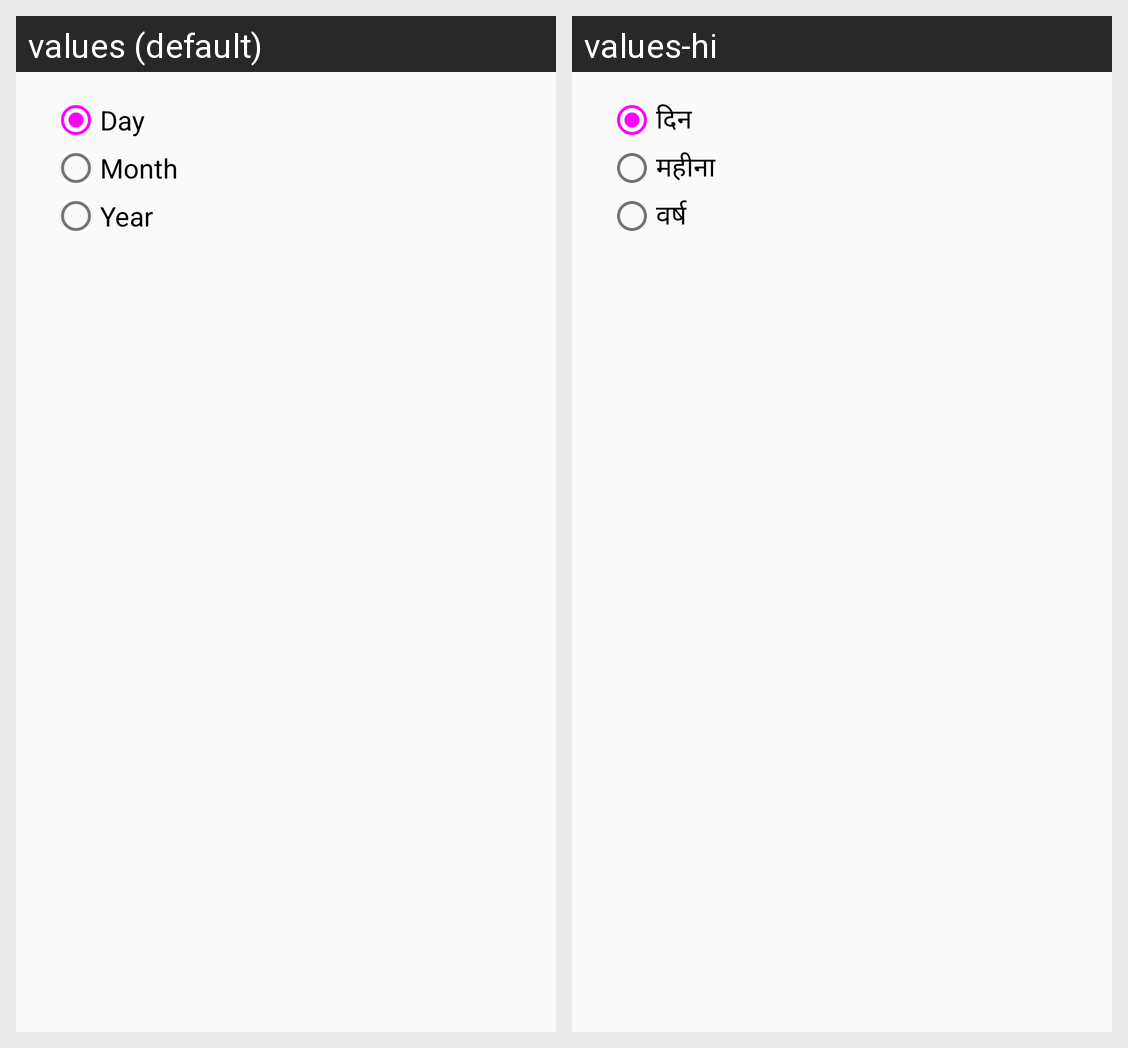

Strings drawn on this Android screen and how each of the app's shown locales translates them:
Android screen res/layout/interval_dialog.xml rendered under 2 locales, left to right: values (default), values-hi. Device: Nexus 5 (rendered at 1080×1920; each locale shown at half size, 540×960, under a caption strip naming it); theme IndigoTheme.
Strings drawn on this screen, with the default value and each locale's value (text and hints the layout hard-codes, and strings that could not be matched under every locale, appear in the picture but are not listed):

Day
  values: Day
  values-hi: दिन

month
  values: Month
  values-hi: महीना

year
  values: Year
  values-hi: वर्ष
